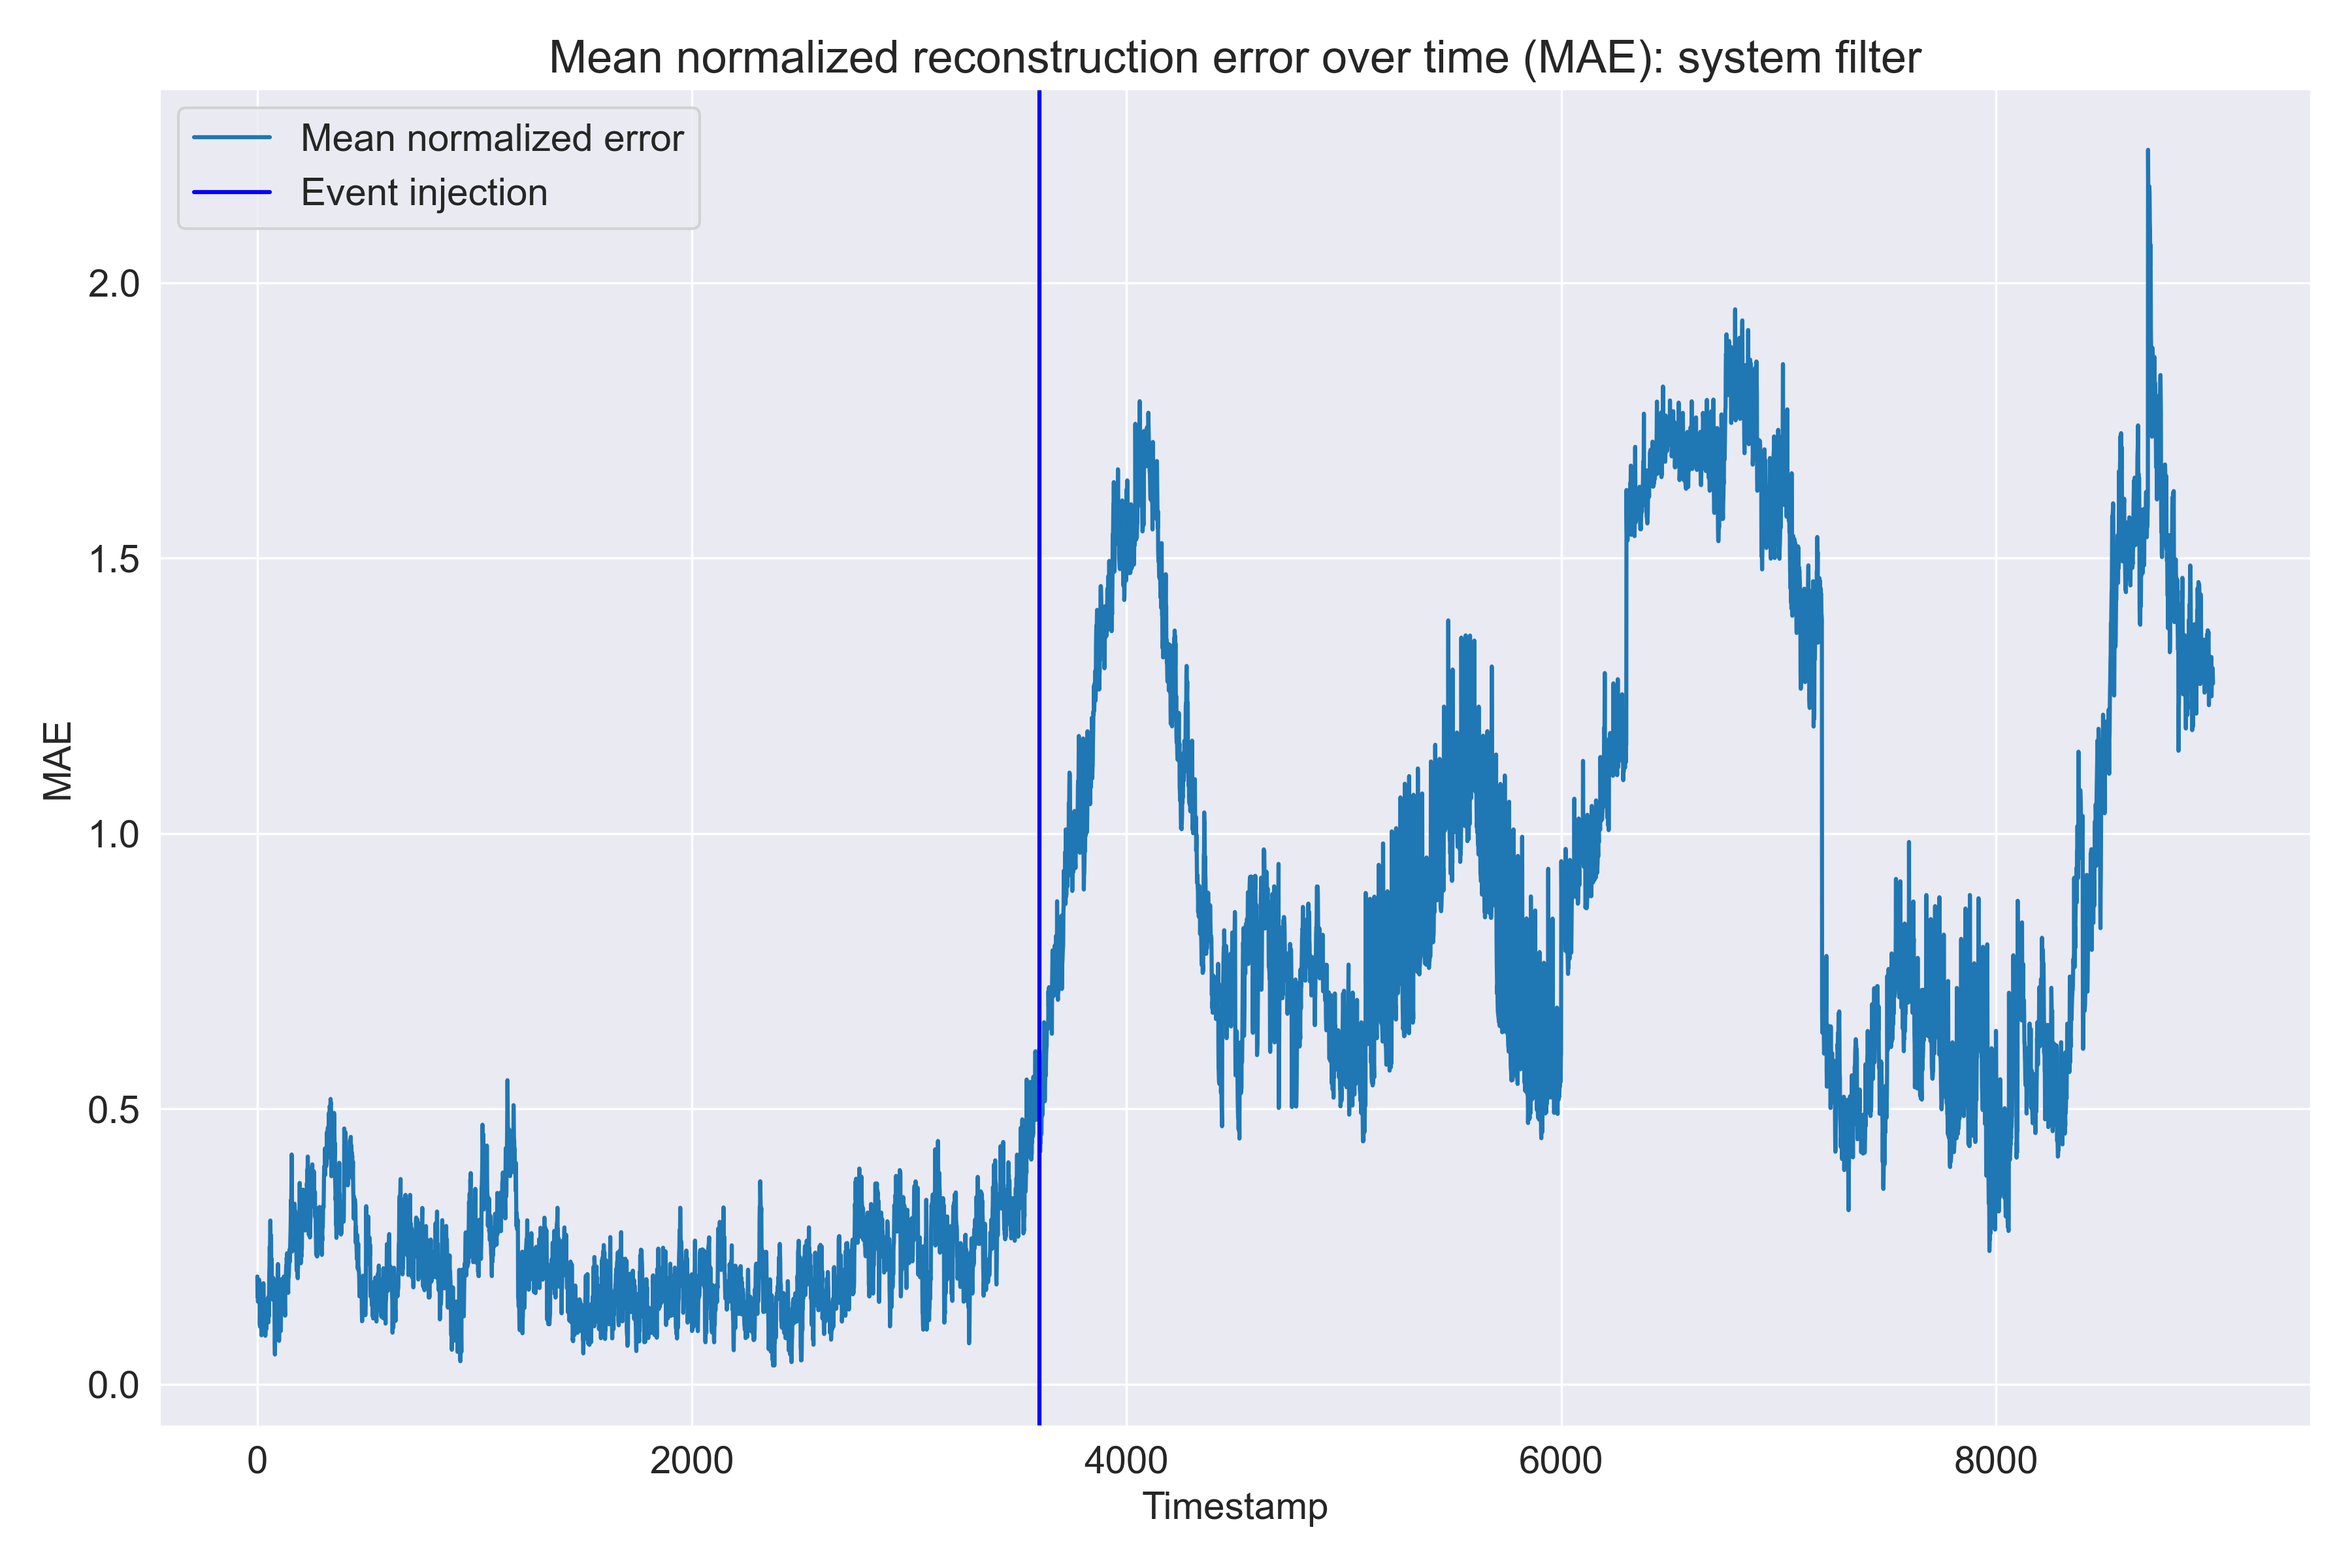

The table this chart was drawn from, first rows:
rides_in_progress, rides_completed, avg_surge_multiplier, avg_expected_price, avg_real_price, avg_diff_price, mean_error
0.02999, 0.03323, 0.3114, 0.3654, 0.2798, 0.1528, 0.1955
0.08474, 0.03042, 0.2077, 0.3251, 0.1895, 0.1081, 0.1576
0.1015, 0.1311, 0.1951, 0.3478, 0.1962, 0.09141, 0.1772
0.09693, 0.02026, 0.186, 0.3312, 0.1889, 0.0744, 0.1496
0.1064, 0.01673, 0.1861, 0.3476, 0.2032, 0.08478, 0.1575
0.1189, 0.01366, 0.1897, 0.3713, 0.2128, 0.111, 0.1696
0.1358, 0.01074, 0.19, 0.3423, 0.1793, 0.1232, 0.1636
0.1659, 0.114, 0.1846, 0.3221, 0.1554, 0.1413, 0.1805
0.1559, 0.2076, 0.1759, 0.3059, 0.1499, 0.1444, 0.1899
0.141, 0.2104, 0.1682, 0.2419, 0.09795, 0.1368, 0.166
0.1694, 0.2116, 0.1645, 0.275, 0.1155, 0.1685, 0.1841
0.1321, 0.00304, 0.1654, 0.1908, 0.06453, 0.1219, 0.113
0.1397, 0.005122, 0.1702, 0.165, 0.04589, 0.1105, 0.1061
0.108, 0.2193, 0.1775, 0.1485, 0.04658, 0.08609, 0.131
0.1237, 0.008648, 0.1862, 0.1576, 0.03666, 0.1083, 0.1035
0.1511, 0.2023, 0.1951, 0.1348, 0.01362, 0.1044, 0.1335
0.1302, 0.0112, 0.2036, 0.185, 0.06976, 0.102, 0.117
0.1103, 0.1182, 0.2111, 0.2014, 0.08418, 0.1059, 0.1385
0.1039, 0.0125, 0.2174, 0.2173, 0.09938, 0.1083, 0.1265
0.06249, 0.01261, 0.2223, 0.1281, 0.01491, 0.09195, 0.08873
0.08554, 0.1118, 0.1214, 0.2043, 0.05631, 0.2572, 0.1394
0.1212, 0.009928, 0.05588, 0.2059, 0.007495, 0.2027, 0.1005
0.1418, 0.02009, 0.09068, 0.2443, 0.02743, 0.168, 0.1154
0.1048, 0.02123, 0.1124, 0.2563, 0.03078, 0.161, 0.1144
0.118, 0.08659, 0.1234, 0.3101, 0.07434, 0.1694, 0.147
0.123, 0.01745, 0.1286, 0.3285, 0.09323, 0.1669, 0.1429
0.1651, 0.01574, 0.1358, 0.4161, 0.1673, 0.1916, 0.1819
0.1815, 0.01472, 0.1471, 0.3556, 0.1079, 0.1804, 0.1645
0.1859, 0.01442, 0.1594, 0.4027, 0.1495, 0.1875, 0.1832
0.1939, 0.01472, 0.1671, 0.348, 0.09942, 0.1654, 0.1648
0.191, 0.1208, 0.1585, 0.2604, 0.0156, 0.1348, 0.1468
0.2286, 0.0932, 0.1401, 0.2173, 0.02609, 0.1227, 0.138
0.2163, 0.009796, 0.148, 0.1357, 0.07832, 0.09683, 0.1142
0.1742, 0.2175, 0.1633, 0.153, 0.05046, 0.1046, 0.1438
0.1882, 0.000425, 0.1649, 0.1508, 0.06263, 0.1206, 0.1146
0.1487, 0.1026, 0.1519, 0.1703, 0.03048, 0.0991, 0.1172
0.1357, 0.09903, 0.1326, 0.15, 0.02993, 0.05538, 0.1004
0.1098, 0.01061, 0.111, 0.217, 0.05316, 0.02502, 0.08778
0.09497, 0.09208, 0.08731, 0.2303, 0.07905, 0.007196, 0.09849
0.1155, 0.2294, 0.06431, 0.2696, 0.1361, 0.04184, 0.1428
0.05038, 0.07385, 0.2328, 0.1097, 0.02067, 0.1868, 0.1124
0.07188, 0.02164, 0.1579, 0.1754, 0.01067, 0.1602, 0.09961
0.03281, 0.2968, 0.1593, 0.1956, 0.03044, 0.1127, 0.1379
0.04608, 0.02532, 0.1483, 0.313, 0.1362, 0.1161, 0.1308
0.05406, 0.02829, 0.1399, 0.3031, 0.1338, 0.08805, 0.1245
0.04042, 0.1828, 0.135, 0.3222, 0.1509, 0.08048, 0.152
0.0626, 0.02895, 0.1333, 0.3328, 0.1569, 0.08006, 0.1324
0.1065, 0.02695, 0.134, 0.3262, 0.1597, 0.06493, 0.1364
0.1224, 0.02404, 0.1369, 0.337, 0.1678, 0.06933, 0.1429
0.159, 0.1269, 0.1417, 0.2989, 0.1292, 0.06628, 0.1537
0.1556, 0.08876, 0.1475, 0.3247, 0.135, 0.09465, 0.1577
0.1741, 0.01434, 0.1534, 0.2209, 0.0536, 0.05586, 0.112
0.2028, 0.224, 0.1589, 0.2125, 0.05229, 0.04632, 0.1495
0.1937, 0.009568, 0.1636, 0.2409, 0.09083, 0.03677, 0.1226
0.1714, 0.2044, 0.1673, 0.2578, 0.1116, 0.03301, 0.1576
0.2092, 0.006788, 0.1701, 0.4556, 0.2877, 0.08103, 0.2017
0.2221, 0.006058, 0.1722, 0.4859, 0.3247, 0.07468, 0.2143
0.1492, 0.419, 0.1736, 0.4253, 0.2733, 0.05459, 0.2492
0.1491, 0.005636, 0.1746, 0.5665, 0.3931, 0.09543, 0.2307
0.1608, 0.00584, 0.1753, 0.6558, 0.4779, 0.1096, 0.2642
... 8,940 more rows
